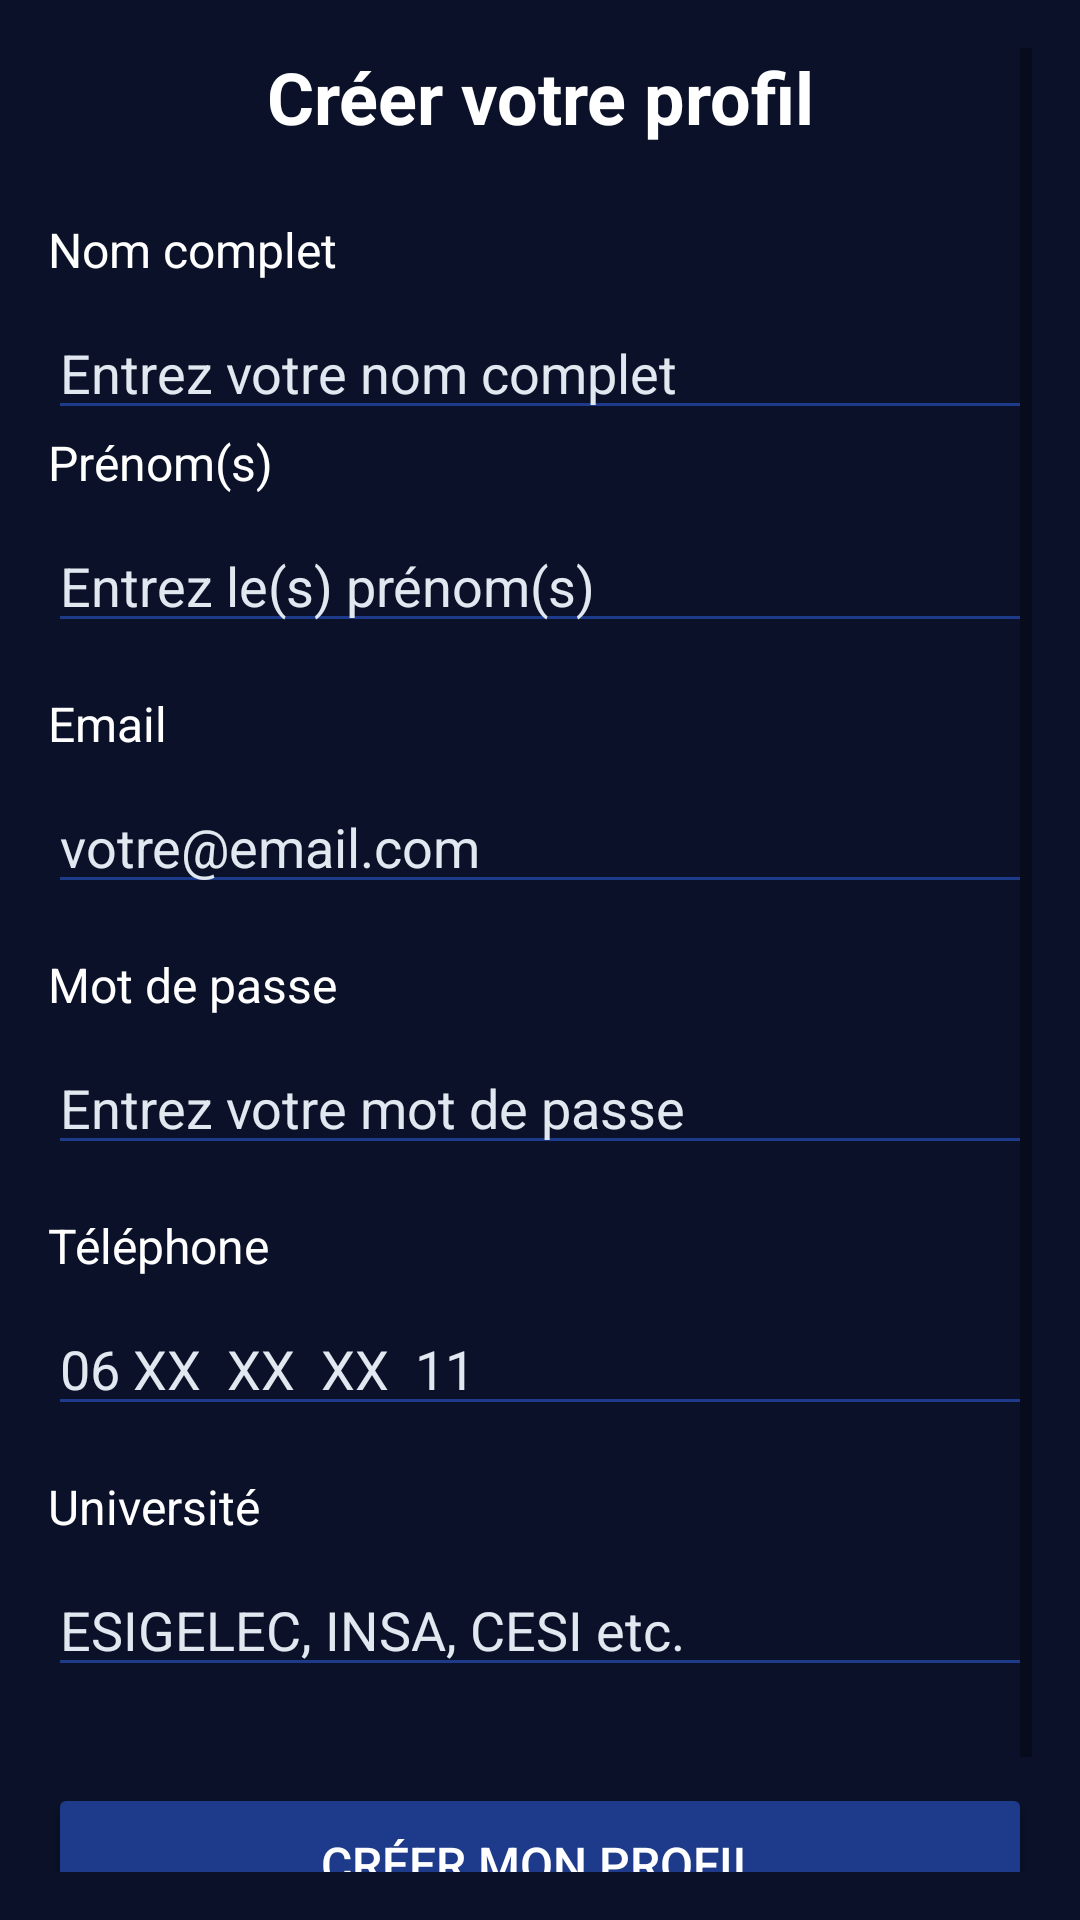

Android layout source for this screen:
<!-- AndroidManifest.xml: activity theme AppTheme -->
<!-- res/layout/activity_sign_in.xml -->
<?xml version="1.0" encoding="utf-8"?>
<ScrollView xmlns:android="http://schemas.android.com/apk/res/android"
    xmlns:app="http://schemas.android.com/apk/res-auto"
    android:layout_width="match_parent"
    android:layout_height="match_parent"
    android:background="@color/primary_night_blue"
    android:padding="16dp">

    <LinearLayout
        android:layout_width="match_parent"
        android:layout_height="wrap_content"
        android:orientation="vertical">

        
        <TextView
            android:layout_width="match_parent"
            android:layout_height="wrap_content"
            android:text="Créer votre profil"
            android:textColor="@color/text_white"
            android:textSize="24sp"
            android:textStyle="bold"
            android:gravity="center"
            android:layout_marginBottom="24dp" />

        
        <TextView
            android:layout_width="match_parent"
            android:layout_height="wrap_content"
            android:text="Nom complet"
            android:textColor="@color/text_white"
            android:textSize="16sp"
            android:layout_marginBottom="8dp" />

        <EditText
            android:id="@+id/et_full_name"
            android:layout_width="match_parent"
            android:layout_height="wrap_content"
            android:hint="Entrez votre nom complet"
            android:textColor="@color/text_white"
            android:textColorHint="@color/text_light_gray"
            android:backgroundTint="@color/accent_blue" />

        
        <TextView
            android:layout_width="match_parent"
            android:layout_height="wrap_content"
            android:text="Prénom(s)"
            android:textColor="@color/text_white"
            android:textSize="16sp"
            android:layout_marginBottom="8dp" />

        <EditText
            android:id="@+id/et_first_name"
            android:layout_width="match_parent"
            android:layout_height="wrap_content"
            android:hint="Entrez le(s) prénom(s)"
            android:textColor="@color/text_white"
            android:textColorHint="@color/text_light_gray"
            android:backgroundTint="@color/accent_blue" />

        
        <TextView
            android:layout_width="match_parent"
            android:layout_height="wrap_content"
            android:text="Email"
            android:textColor="@color/text_white"
            android:textSize="16sp"
            android:layout_marginTop="16dp"
            android:layout_marginBottom="8dp" />

        <EditText
            android:id="@+id/et_email"
            android:layout_width="match_parent"
            android:layout_height="wrap_content"
            android:hint="votre@email.com"
            android:inputType="textEmailAddress"
            android:textColor="@color/text_white"
            android:textColorHint="@color/text_light_gray"
            android:backgroundTint="@color/accent_blue" />

        
        <TextView
            android:layout_width="match_parent"
            android:layout_height="wrap_content"
            android:text="Mot de passe"
            android:textColor="@color/text_white"
            android:textSize="16sp"
            android:layout_marginTop="16dp"
            android:layout_marginBottom="8dp" />

        <EditText
            android:id="@+id/et_password"
            android:layout_width="match_parent"
            android:layout_height="wrap_content"
            android:hint="Entrez votre mot de passe"
            android:inputType="textPassword"
            android:textColor="@color/text_white"
            android:textColorHint="@color/text_light_gray"
            android:backgroundTint="@color/accent_blue" />

        
        <TextView
            android:layout_width="match_parent"
            android:layout_height="wrap_content"
            android:text="Téléphone"
            android:textColor="@color/text_white"
            android:textSize="16sp"
            android:layout_marginTop="16dp"
            android:layout_marginBottom="8dp" />

        <EditText
            android:id="@+id/et_phone"
            android:layout_width="match_parent"
            android:layout_height="wrap_content"
            android:hint="06 XX  XX  XX  11"
            android:inputType="phone"
            android:textColor="@color/text_white"
            android:textColorHint="@color/text_light_gray"
            android:backgroundTint="@color/accent_blue" />

        
        <TextView
            android:layout_width="match_parent"
            android:layout_height="wrap_content"
            android:text="Université"
            android:textColor="@color/text_white"
            android:textSize="16sp"
            android:layout_marginTop="16dp"
            android:layout_marginBottom="8dp" />

        <EditText
            android:id="@+id/et_university"
            android:layout_width="match_parent"
            android:layout_height="wrap_content"
            android:hint="ESIGELEC, INSA, CESI etc."
            android:textColor="@color/text_white"
            android:textColorHint="@color/text_light_gray"
            android:backgroundTint="@color/accent_blue" />

        
        <Button
            android:id="@+id/btn_register"
            android:layout_width="match_parent"
            android:layout_height="wrap_content"
            android:text="Créer mon profil"
            android:textColor="@color/text_white"
            android:backgroundTint="@color/accent_blue"
            android:layout_marginTop="32dp"
            android:textSize="16sp"
            android:padding="16dp" />

        
        <TextView
            android:id="@+id/tv_result"
            android:layout_width="match_parent"
            android:layout_height="wrap_content"
            android:text=""
            android:textColor="@color/text_light_gray"
            android:textSize="14sp"
            android:gravity="center"
            android:layout_marginTop="16dp" />

    </LinearLayout>

</ScrollView>
<!-- resources referenced by this layout -->
<resources>
  <color name="accent_blue">#1E3A8A</color>
  <color name="primary_night_blue">#0A1128</color>
  <color name="text_light_gray">#E2E8F0</color>
  <color name="text_white">#FFFFFF</color>
  <style name="AppTheme" parent="Theme.MaterialComponents.Light.NoActionBar">
          <item name="colorPrimary">#1A237E</item>
          <item name="colorPrimaryDark">#1A237E</item>
          <item name="colorAccent">#2196F3</item>
      </style>
</resources>
